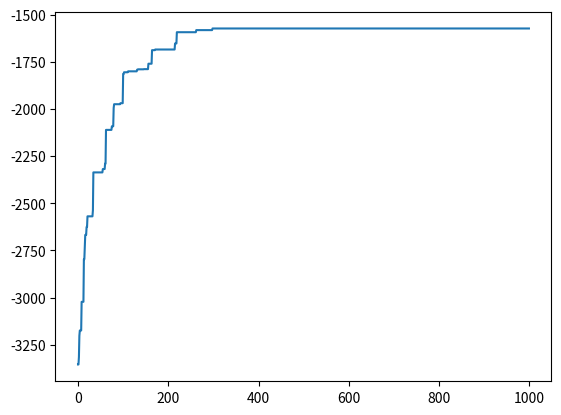
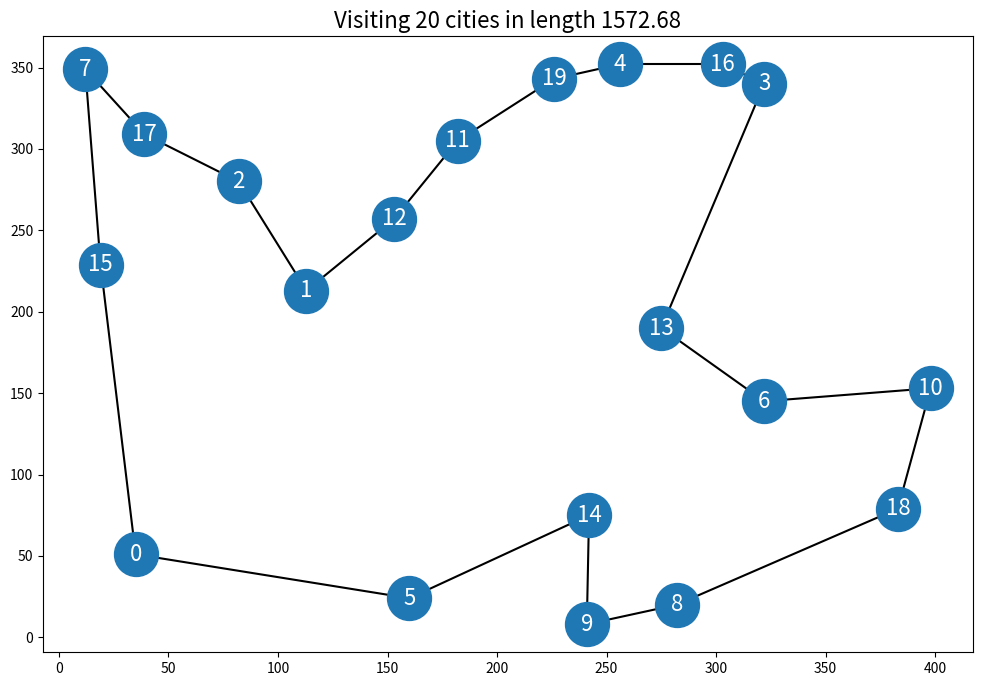

These charts were generated, in order, by the following Python code:
# -*- coding: utf-8 -*-
"""
Created on Fri Jun 26 15:34:42 2020

[redacted]
"""
import numpy as np
from abc import ABC, abstractmethod


class Individual(ABC):
    def __init__(self, value=None, init_params=None):
        if value is not None:
            self.value = value
        else:
            self.value = self._random_init(init_params)

    @abstractmethod
    def pair(self, other, pair_params):
        pass

    @abstractmethod
    def mutate(self, mutate_params):
        pass

    @abstractmethod
    def _random_init(self, init_params):
        pass


class Optimization(Individual):
    def pair(self, other, pair_params):
        return Optimization(pair_params['alpha'] * self.value + (1 - pair_params['alpha']) * other.value)

    def mutate(self, mutate_params):
        self.value += np.random.normal(0, mutate_params['rate'], mutate_params['dim'])
        for i in range(len(self.value)):
            if self.value[i] < mutate_params['lower_bound']:
                self.value[i] = mutate_params['lower_bound']
            elif self.value[i] > mutate_params['upper_bound']:
                self.value[i] = mutate_params['upper_bound']

    def _random_init(self, init_params):
        return np.random.uniform(init_params['lower_bound'], init_params['upper_bound'], init_params['dim'])


class TSP(Individual):
    def pair(self, other, pair_params):
        self_head = self.value[:int(len(self.value) * pair_params['alpha'])].copy()
        self_tail = self.value[int(len(self.value) * pair_params['alpha']):].copy()
        other_tail = other.value[int(len(other.value) * pair_params['alpha']):].copy()

        mapping = {other_tail[i]: self_tail[i] for i in range(len(self_tail))}

        for i in range(len(self_head)):
            while self_head[i] in other_tail:
                self_head[i] = mapping[self_head[i]]

        return TSP(np.hstack([self_head, other_tail]))

    def mutate(self, mutate_params):
        for _ in range(mutate_params['rate']):
            i, j = np.random.choice(range(len(self.value)), 2, replace=False)
            self.value[i], self.value[j] = self.value[j], self.value[i]

    def _random_init(self, init_params):
        return np.random.choice(range(init_params['n_cities']), init_params['n_cities'], replace=False)


class Population:
    def __init__(self, size, fitness, individual_class, init_params):
        self.fitness = fitness
        self.individuals = [individual_class(init_params=init_params) for _ in range(size)]
        self.individuals.sort(key=lambda x: self.fitness(x))

    def replace(self, new_individuals):
        size = len(self.individuals)
        self.individuals.extend(new_individuals)
        self.individuals.sort(key=lambda x: self.fitness(x))
        self.individuals = self.individuals[-size:]

    def get_parents(self, n_offsprings):
        mothers = self.individuals[-2 * n_offsprings::2]
        fathers = self.individuals[-2 * n_offsprings + 1::2]

        return mothers, fathers


class Evolution:
    def __init__(self, pool_size, fitness, individual_class, n_offsprings, pair_params, mutate_params, init_params):
        self.pair_params = pair_params
        self.mutate_params = mutate_params
        self.pool = Population(pool_size, fitness, individual_class, init_params)
        self.n_offsprings = n_offsprings

    def step(self):
        mothers, fathers = self.pool.get_parents(self.n_offsprings)
        offsprings = []

        for mother, father in zip(mothers, fathers):
            offspring = mother.pair(father, self.pair_params)
            offspring.mutate(self.mutate_params)
            offsprings.append(offspring)

        self.pool.replace(offsprings)
        


def fitness(opt):
    return -opt.value[0] * (opt.value[0] - 1) * (opt.value[0] - 2) * (opt.value[0] - 3) * (opt.value[0] - 4)


evo = Evolution(
    pool_size=10, fitness=fitness, individual_class=Optimization, n_offsprings=3,
    pair_params={'alpha': 0.5},
    mutate_params={'lower_bound': 0, 'upper_bound': 4, 'rate': 0.25, 'dim': 1},
    init_params={'lower_bound': 0, 'upper_bound': 4, 'dim': 1}
)
n_epochs = 50

for i in range(n_epochs):
    evo.step()

print(evo.pool.individuals[-1].value)

import matplotlib.pyplot as plt


def tsp_fitness_creator(cities):
    matrix = []
    for city in cities:
        row = []
        for city_ in cities:
            row.append(np.linalg.norm(city - city_))
        matrix.append(row)
    distances = np.array(matrix)

    def fitness(tsp):
        res = 0
        for i in range(len(tsp.value)):
            res += distances[tsp.value[i], tsp.value[(i + 1) % len(tsp.value)]]
        return -res

    return fitness


def compute_distances(cities):
    distances = []
    for from_city in cities:
        row = []
        for to_city in cities:
            row.append(np.linalg.norm(from_city - to_city))
        distances.append(row)
    return np.array(distances)


def route_length(distances, route):
    length = 0
    for i in range(len(route)):
        length += distances[route[i], route[(i + 1) % len(route)]]
    return length


def plot_route(cities, route, distances):
    length = route_length(distances, route)

    plt.figure(figsize=(12, 8))
    plt.scatter(x=cities[:, 0], y=cities[:, 1], s=1000, zorder=1)
    for i in range(len(cities)):
        plt.text(cities[i][0], cities[i][1], str(i), horizontalalignment='center', verticalalignment='center', size=16,
                 c='white')
    for i in range(len(route)):
        plt.plot([cities[route[i]][0], cities[route[(i + 1) % len(route)]][0]],
                 [cities[route[i]][1], cities[route[(i + 1) % len(route)]][1]], 'k', zorder=0)
    if len(route)>0:
        plt.title(f'Visiting {len(route)} cities in length {length:.2f}', size=16)
    else:
        plt.title(f'{len(cities)} cities', size=16)
    plt.show()


cities = np.array([[35, 51],
                   [113, 213],
                   [82, 280],
                   [322, 340],
                   [256, 352],
                   [160, 24],
                   [322, 145],
                   [12, 349],
                   [282, 20],
                   [241, 8],
                   [398, 153],
                   [182, 305],
                   [153, 257],
                   [275, 190],
                   [242, 75],
                   [19, 229],
                   [303, 352],
                   [39, 309],
                   [383, 79],
                   [226, 343]])

fitness = tsp_fitness_creator(cities)
distances = compute_distances(cities)

evo = Evolution(
    pool_size=100, fitness=fitness, individual_class=TSP, n_offsprings=30,
    pair_params={'alpha': 0.5},
    mutate_params={'rate': 1},
    init_params={'n_cities': 20}
)
n_epochs = 1000

hist = []
for i in range(n_epochs):
    hist.append(evo.pool.fitness(evo.pool.individuals[-1]))
    evo.step()

plt.plot(hist)
plt.show()

plot_route(cities, route=evo.pool.individuals[-1].value, distances=distances)